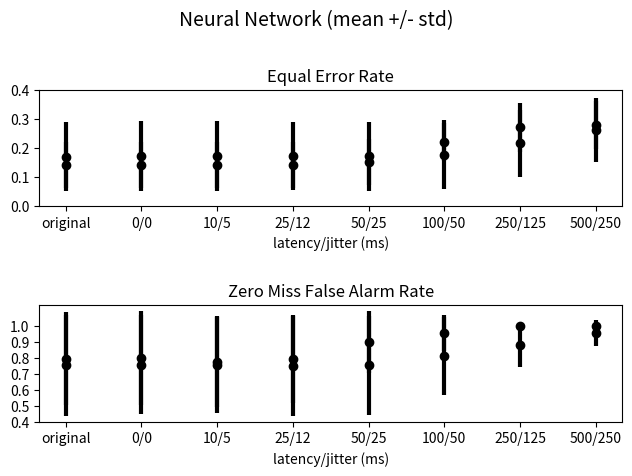

Generate this figure with matplotlib:
import os
import pandas as pd
import numpy as np
import matplotlib.pyplot as plt

# Nearest Neighbor

# nearest neighbor eer, in order
# original, localhost, 10/5, 25/12, 50/25, 100/50, 500/250 ms latency/jitter
nearest_neighbor_eer_means = [0.14223189891896415, 0.14220462685083024, 0.14099755381499768, 0.14216512215852706, 0.15127493581192603, 0.21970294639697946, 0.27055599517004986, 0.27836927863777994]
nearest_neighbor_eer_std = [0.07834143629103311, 0.07828208617722265, 0.07817591850966392, 0.07993296096310204, 0.07814279246773788, 0.0644931467377202, 0.08468839863874482, 0.08262940169322812]

# nearest neighbor zmfa, in order
# original, localhost, 10/5, 25/12, 50/25, 100/50, 500/250 ms latency/jitter
nearest_neighbor_zmfa_means = [0.7932352941176471, 0.7995098039215688, 0.7750980392156862, 0.792156862745098, 0.8985294117647059, 0.9539215686274509, 1.0, 1.0]
nearest_neighbor_zmfa_std = [0.2901163112416172, 0.29091683149150993, 0.28071074044303485, 0.271562752113127, 0.1955191533610621, 0.1116599956691452, 0.0, 0.0]


plt.suptitle("Nearest Neighbor (mean +/- std)", fontsize=14)
plt.subplot(211)
plt.title("\nEqual Error Rate")
plt.errorbar(np.arange(8), nearest_neighbor_eer_means, nearest_neighbor_eer_std, fmt='ok', lw=3)
plt.yticks(np.arange(0, 0.5, 0.1))
plt.xticks(np.arange(8), labels=["original", "0/0", "10/5", "25/12", "50/25", "100/50", "250/125", "500/250"])
plt.xlabel("latency/jitter (ms)")

plt.subplot(212)
plt.title("\nZero Miss False Alarm Rate")
plt.errorbar(np.arange(8), nearest_neighbor_zmfa_means, nearest_neighbor_zmfa_std, fmt='ok', lw=3)
plt.yticks(np.arange(0.4, 1.1, 0.1))
plt.xticks(np.arange(8), labels=["original", "0/0", "10/5", "25/12", "50/25", "100/50", "250/125", "500/250"])
plt.xlabel("latency/jitter (ms)")

plt.tight_layout(pad=1)
plt.savefig("nearest_neighbor_jitter_evolution.png")
plt.show()


# Neural Network

# neural network eer, in order
# original, localhost, 10/5, 25/12, 50/25, 100/50, 250/125ms, 500/250 ms latency/jitter
neural_network_eer_means = [0.17008425741362262, 0.17272773242916364, 0.1737979964062586, 0.17140370223815893, 0.17095535771856324, 0.177107260600753, 0.2156767746804873, 0.26126432198338834]
neural_network_eer_std = [0.11733277723280358, 0.12033119852472433, 0.1202692698269893, 0.11656724777305576, 0.11779726933507147, 0.1192999089159846, 0.11420899922204342, 0.10976545694180807]

# neural network zmfa, in order
# original, localhost, 10/5, 25/12, 50/25, 100/50, 250/125ms, 500/250 ms latency/jitter
neural_network_zmfa_means = [0.7529411764705882, 0.7562745098039215, 0.7573529411764707, 0.7487254901960781, 0.7536274509803921, 0.8129411764705884, 0.8769607843137257, 0.9556862745098039]
neural_network_zmfa_std = [0.31405347438786047, 0.30829042065542184, 0.29991559750803953, 0.31404514964717506, 0.3079614796885056, 0.24262691538492623, 0.13399253136697564, 0.0810411394428728]


plt.suptitle("Neural Network (mean +/- std)", fontsize=14)
plt.subplot(211)
plt.title("\nEqual Error Rate")
plt.errorbar(np.arange(8), neural_network_eer_means, neural_network_eer_std, fmt='ok', lw=3)
plt.yticks(np.arange(0, 0.5, 0.1))
plt.xticks(np.arange(8), labels=["original", "0/0", "10/5", "25/12", "50/25", "100/50", "250/125", "500/250"])
plt.xlabel("latency/jitter (ms)")

plt.subplot(212)
plt.title("\nZero Miss False Alarm Rate")
plt.errorbar(np.arange(8), neural_network_zmfa_means, neural_network_zmfa_std, fmt='ok', lw=3)
plt.yticks(np.arange(0.4, 1.1, 0.1))
plt.xticks(np.arange(8), labels=["original", "0/0", "10/5", "25/12", "50/25", "100/50", "250/125", "500/250"])
plt.xlabel("latency/jitter (ms)")

plt.tight_layout(pad=1)
plt.savefig("neural_network_jitter_evolution.png")
plt.show()
